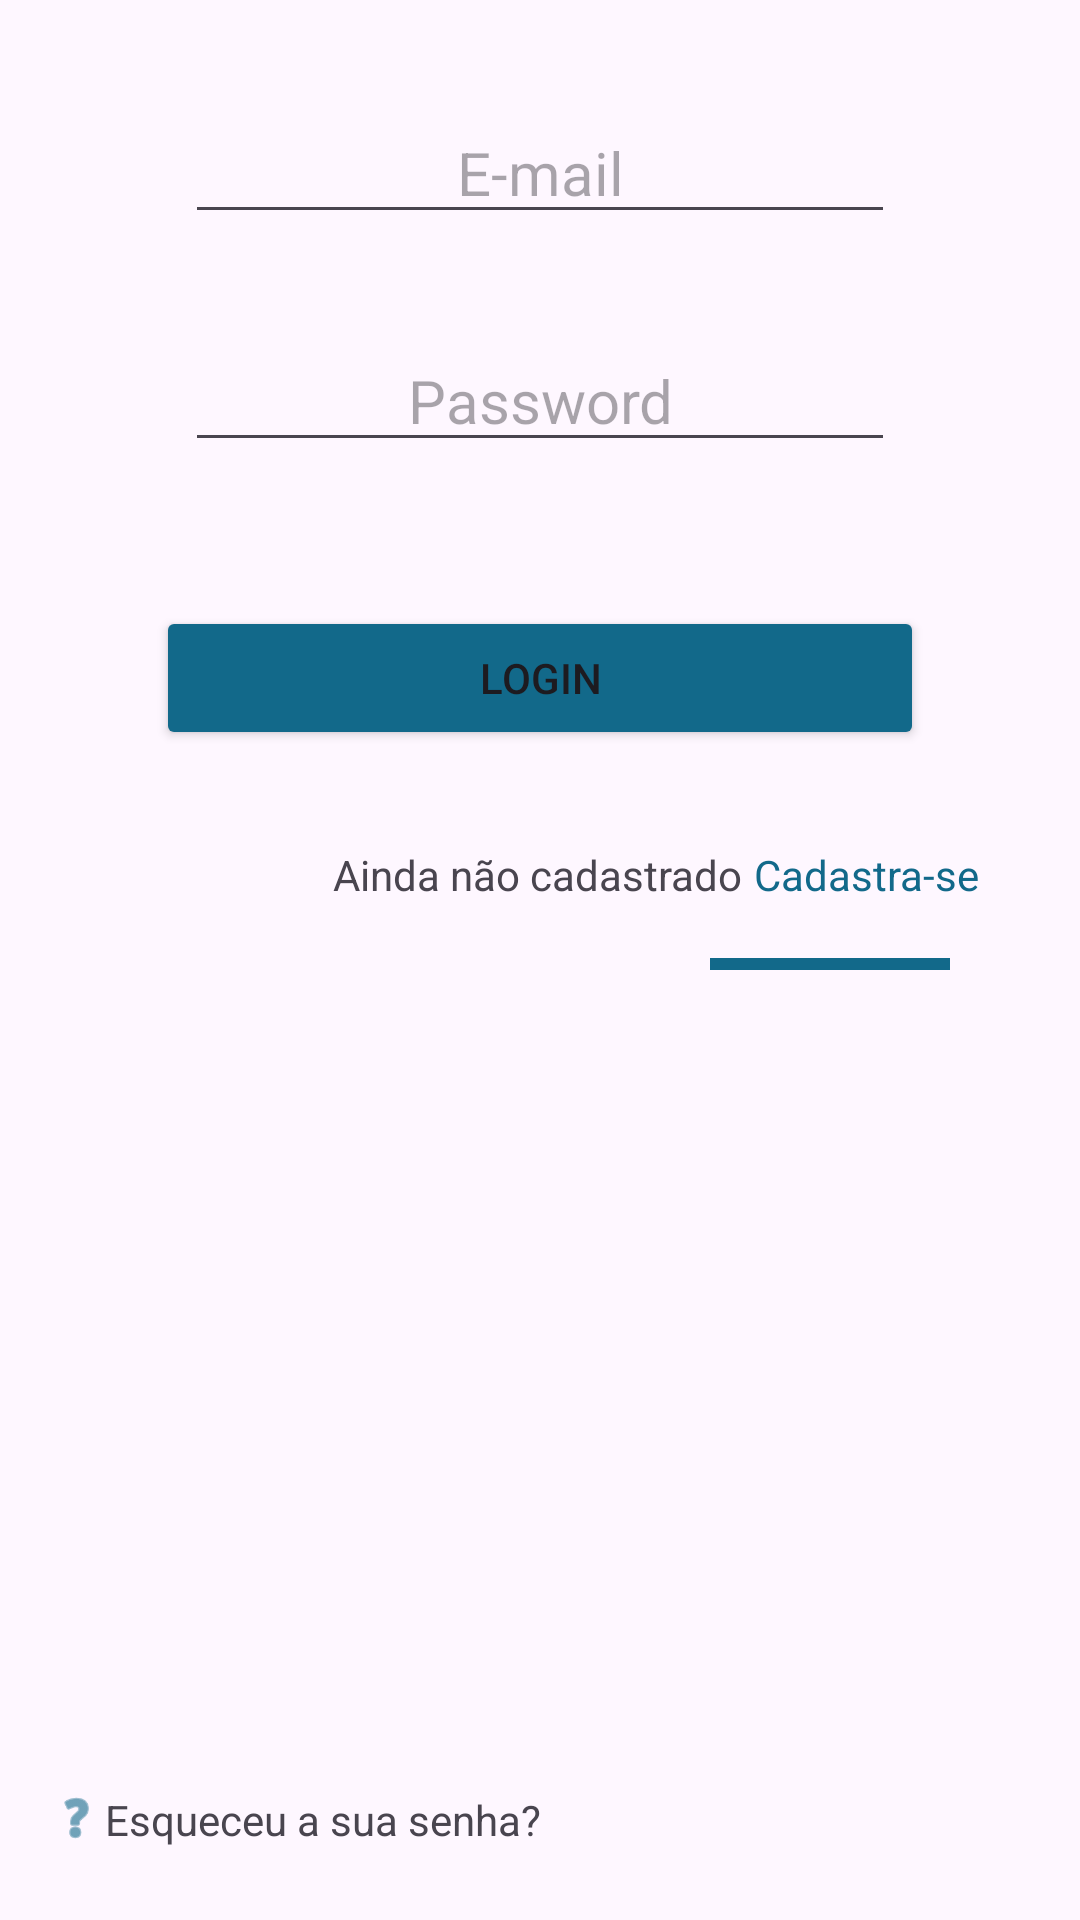

Layout XML and referenced resources for this Android screen:
<!-- AndroidManifest.xml: application theme Theme.TelaLoginConstraint -->
<!-- res/layout/activity_main.xml -->
<?xml version="1.0" encoding="utf-8"?>
<androidx.constraintlayout.widget.ConstraintLayout xmlns:android="http://schemas.android.com/apk/res/android"
    xmlns:app="http://schemas.android.com/apk/res-auto"
    xmlns:tools="http://schemas.android.com/tools"
    android:id="@+id/main"
    android:layout_width="match_parent"
    android:layout_height="match_parent"
    tools:context=".MainActivity">

    <EditText
        android:id="@+id/editTextTextEmailAddress"
        android:layout_width="wrap_content"
        android:layout_height="wrap_content"
        android:ems="10"
        android:hint="@string/e_mail_hint"
        android:textAlignment="center"
        android:textSize="20sp"
        app:layout_constraintEnd_toEndOf="parent"
        app:layout_constraintHorizontal_bias="0.5"
        app:layout_constraintStart_toStartOf="parent"
        app:layout_constraintTop_toTopOf="parent"
        android:paddingTop="44dp" />

    <EditText
        android:id="@+id/editTextTextPassword"
        android:layout_width="wrap_content"
        android:layout_height="wrap_content"
        android:layout_marginTop="32dp"
        android:ems="10"
        android:hint="@string/password_hint"
        android:inputType="textPassword"
        android:textAlignment="center"
        android:textSize="20sp"
        app:layout_constraintEnd_toEndOf="parent"
        app:layout_constraintHorizontal_bias="0.5"
        app:layout_constraintStart_toStartOf="parent"
        app:layout_constraintTop_toBottomOf="@+id/editTextTextEmailAddress"/>

    <Button
        android:id="@+id/buttonLogin"
        android:layout_width="256dp"
        android:layout_height="wrap_content"
        android:layout_marginTop="48dp"
        android:backgroundTint="@color/green"
        android:text="@string/login"
        app:layout_constraintEnd_toEndOf="parent"
        app:layout_constraintHorizontal_bias="0.5"
        app:layout_constraintStart_toStartOf="parent"
        app:layout_constraintTop_toBottomOf="@id/editTextTextPassword"/>

    <TextView
        android:id="@+id/textView2"
        android:layout_width="wrap_content"
        android:layout_height="wrap_content"
        android:layout_marginTop="32dp"
        android:text="@string/ainda_nao_cadastrado"
        app:layout_constraintEnd_toEndOf="parent"
        app:layout_constraintHorizontal_bias="0.497"
        app:layout_constraintStart_toStartOf="parent"
        app:layout_constraintTop_toBottomOf="@id/buttonLogin"/>

    <TextView
        android:id="@+id/textView4"
        android:layout_width="wrap_content"
        android:layout_height="wrap_content"
        android:layout_marginTop="32dp"
        android:text="@string/cadastre_se"
        android:textColor="@color/green"
        app:layout_constraintEnd_toEndOf="parent"
        app:layout_constraintHorizontal_bias="0.098"
        app:layout_constraintStart_toEndOf="@id/textView2"
        app:layout_constraintTop_toBottomOf="@id/buttonLogin" />

    <View
        android:layout_width="80dp"
        android:layout_height="4dp"
        android:layout_marginTop="2dp"
        android:background="@color/green"
        app:layout_constraintEnd_toEndOf="parent"
        app:layout_constraintHorizontal_bias="0.845"
        app:layout_constraintStart_toStartOf="parent"
        app:layout_constraintTop_toBottomOf="@id/textView4" />

    <ImageView
        android:id="@+id/imageView4"
        android:layout_width="19dp"
        android:layout_height="20dp"
        android:layout_marginStart="16dp"
        android:layout_marginBottom="24dp"
        app:layout_constraintBottom_toBottomOf="parent"
        app:layout_constraintStart_toStartOf="parent"
        app:srcCompat="@android:drawable/ic_menu_help"
        app:tint="@color/green" />

    <TextView
        android:id="@+id/textView3"
        android:layout_width="wrap_content"
        android:layout_height="wrap_content"
        android:layout_marginBottom="24dp"
        android:text="@string/esqueceu_a_sua_senha"
        app:layout_constraintBottom_toBottomOf="parent"
        app:layout_constraintStart_toEndOf="@id/imageView4"/>



</androidx.constraintlayout.widget.ConstraintLayout>
<!-- resources referenced by this layout -->
<resources>
  <color name="green">#12698A</color>
  <string name="ainda_nao_cadastrado">Ainda não cadastrado</string>
  <string name="cadastre_se">Cadastra-se\n</string>
  <string name="e_mail_hint">E-mail</string>
  <string name="esqueceu_a_sua_senha">Esqueceu a sua senha?</string>
  <string name="login">Login</string>
  <string name="password_hint">Password</string>
  <style name="Theme.TelaLoginConstraint" parent="Base.Theme.TelaLoginConstraint" />
  <style name="Base.Theme.TelaLoginConstraint" parent="Theme.Material3.DayNight.NoActionBar">
          
          
      </style>
</resources>
